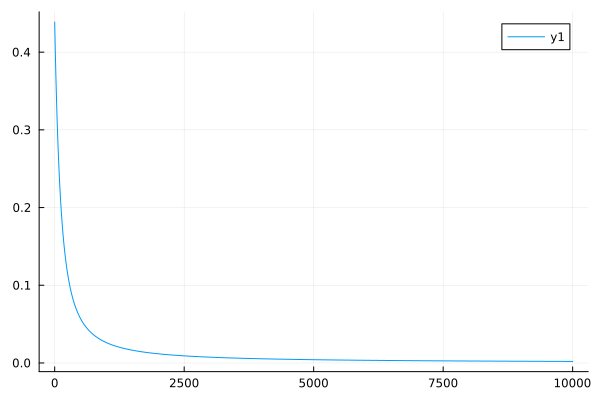

Data behind this chart, as committed beside it:
0	0.43882417870300283
1	0.4355
2	0.4321
3	0.4288
4	0.4256
5	0.4224
6	0.4192
7	0.416
8	0.4129
9	0.4098
10	0.4067
11	0.4037
12	0.4007
13	0.3977
14	0.3948
15	0.3919
16	0.389
17	0.3862
18	0.3833
19	0.3806
20	0.3778
21	0.3751
22	0.3724
23	0.3697
24	0.367
25	0.3644
26	0.3618
27	0.3593
28	0.3567
29	0.3542
30	0.3517
31	0.3493
32	0.3468
33	0.3444
34	0.342
35	0.3396
36	0.3373
37	0.335
38	0.3327
39	0.3304
40	0.3282
41	0.3259
42	0.3237
43	0.3215
44	0.3194
45	0.3172
46	0.3151
47	0.313
48	0.3109
49	0.3089
50	0.3069
51	0.3048
52	0.3028
53	0.3009
54	0.2989
55	0.297
56	0.295
57	0.2931
58	0.2912
59	0.2894
60	0.2875
... 9,940 more rows
